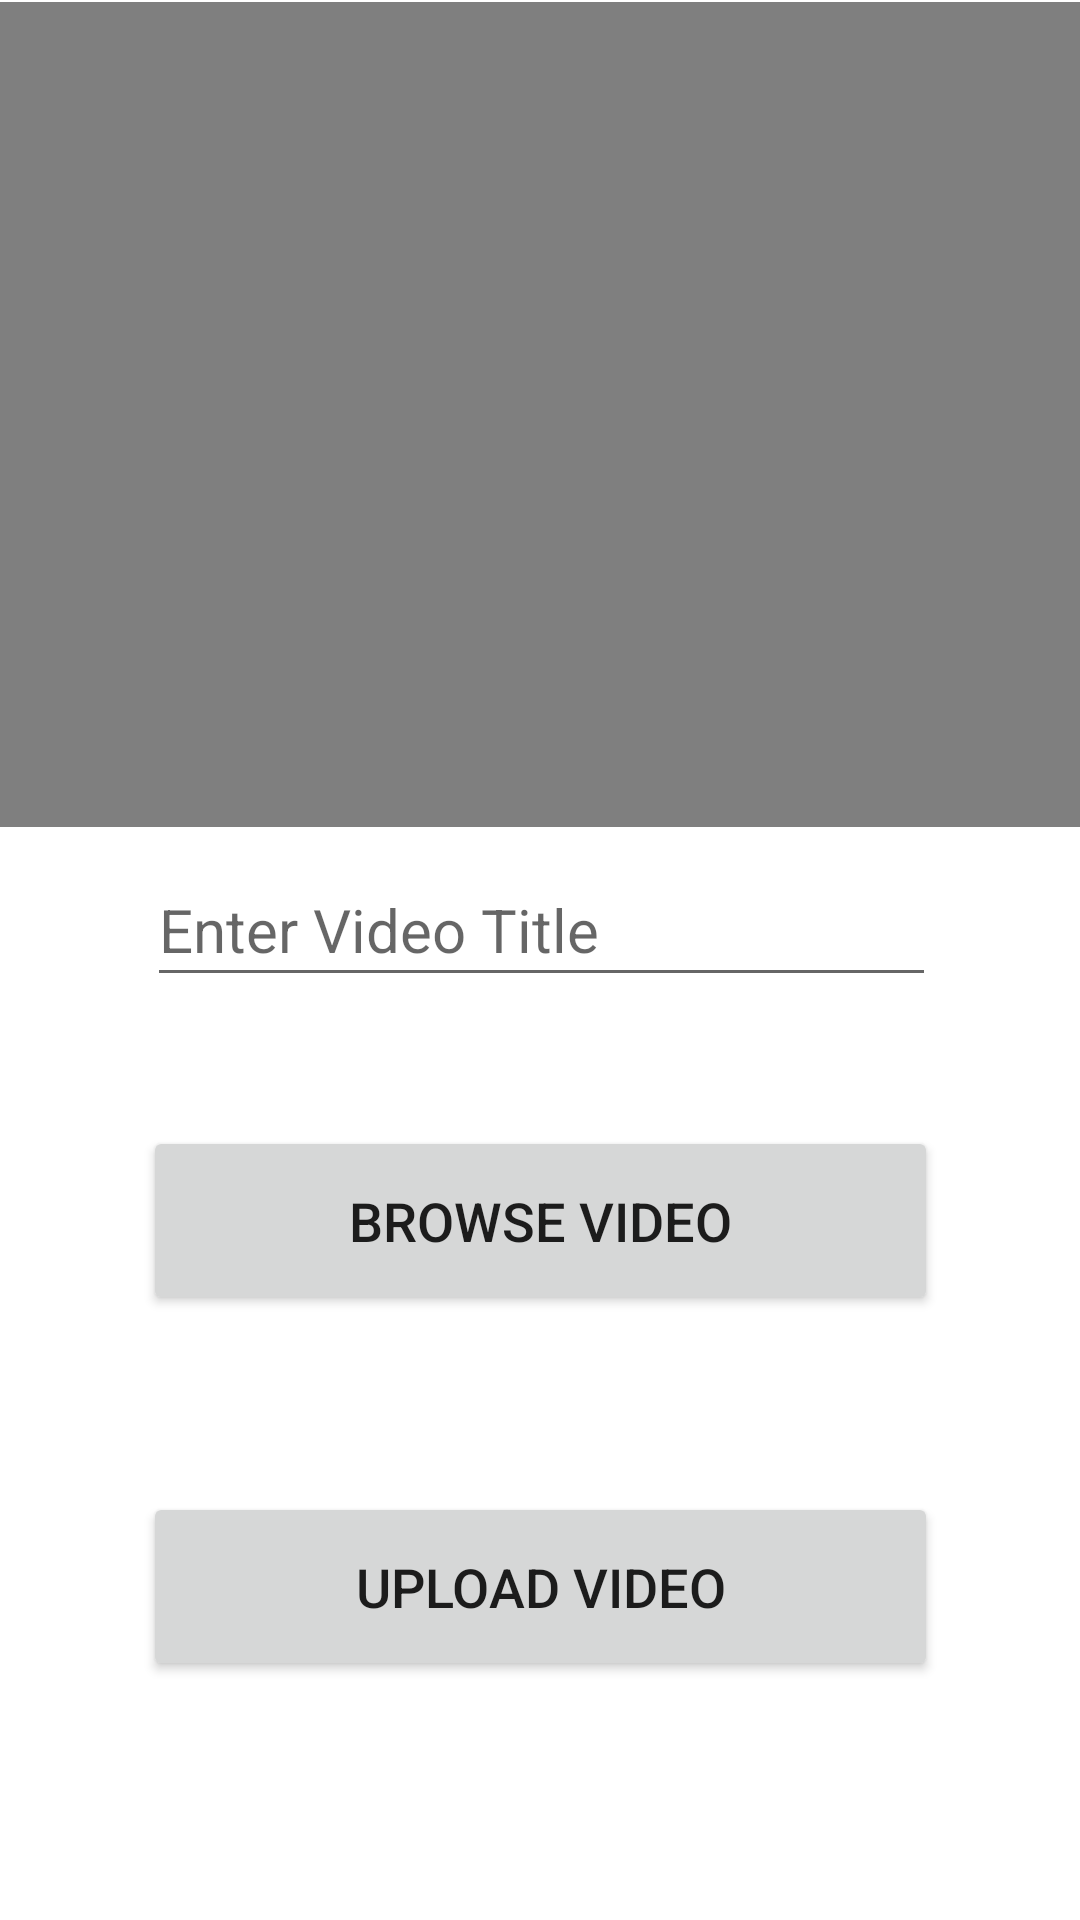

Here is an Android app screen rendered from its layout file. Give the layout XML and the strings, colors and styles it references.
<!-- AndroidManifest.xml: application theme Theme.Dropboxclient -->
<!-- res/layout/activity_addvideo.xml -->
<?xml version="1.0" encoding="utf-8"?>
<androidx.constraintlayout.widget.ConstraintLayout xmlns:android="http://schemas.android.com/apk/res/android"
    xmlns:app="http://schemas.android.com/apk/res-auto"
    xmlns:tools="http://schemas.android.com/tools"
    android:layout_width="match_parent"
    android:layout_height="match_parent"
    tools:context=".addvideo">

    <VideoView
        android:id="@+id/videoView"
        android:layout_width="410dp"
        android:layout_height="275dp"
        app:layout_constraintBottom_toBottomOf="parent"
        app:layout_constraintEnd_toEndOf="parent"
        app:layout_constraintHorizontal_bias="0.0"
        app:layout_constraintStart_toStartOf="parent"
        app:layout_constraintTop_toTopOf="parent"
        app:layout_constraintVertical_bias="0.002" />

    <Button
        android:id="@+id/upload"
        android:layout_width="265dp"
        android:layout_height="63dp"
        android:layout_marginTop="20dp"
        android:layout_marginBottom="135dp"
        android:text="Upload Video"
        android:textSize="18sp"
        app:layout_constraintBottom_toBottomOf="parent"
        app:layout_constraintEnd_toEndOf="parent"
        app:layout_constraintStart_toStartOf="parent"
        app:layout_constraintTop_toBottomOf="@+id/browse" />

    <Button
        android:id="@+id/browse"
        android:layout_width="265dp"
        android:layout_height="63dp"
        android:layout_marginTop="43dp"
        android:layout_marginBottom="39dp"
        android:text="Browse Video"
        android:textSize="18sp"
        app:layout_constraintBottom_toTopOf="@+id/upload"
        app:layout_constraintEnd_toEndOf="parent"
        app:layout_constraintStart_toStartOf="parent"
        app:layout_constraintTop_toBottomOf="@+id/v_title" />

    <EditText
        android:id="@+id/v_title"
        android:layout_width="263dp"
        android:layout_height="48dp"
        android:layout_marginTop="64dp"
        android:ems="10"
        android:hint="Enter Video Title"
        android:inputType="textPersonName"
        android:textColor="#000"
        android:textSize="20sp"
        app:layout_constraintBottom_toTopOf="@+id/browse"
        app:layout_constraintEnd_toEndOf="parent"
        app:layout_constraintHorizontal_bias="0.506"
        app:layout_constraintStart_toStartOf="parent"
        app:layout_constraintTop_toBottomOf="@+id/videoView"
        app:layout_constraintVertical_bias="0.338" />

</androidx.constraintlayout.widget.ConstraintLayout>
<!-- resources referenced by this layout -->
<resources>
  <style name="Theme.Dropboxclient" parent="Theme.MaterialComponents.DayNight.DarkActionBar">
          
          <item name="colorPrimary">@color/purple_500</item>
          <item name="colorPrimaryVariant">@color/purple_700</item>
          <item name="colorOnPrimary">@color/white</item>
          
          <item name="colorSecondary">@color/teal_200</item>
          <item name="colorSecondaryVariant">@color/teal_700</item>
          <item name="colorOnSecondary">@color/black</item>
          
          <item name="android:statusBarColor">?attr/colorPrimaryVariant</item>
          
      </style>
  <!-- not gathered from this repository: default colours our renderer supplied (Android Studio template values) -->
  <color name="purple_500">#FF6200EE</color>
  <color name="purple_700">#FF3700B3</color>
  <color name="teal_200">#FF03DAC5</color>
  <color name="teal_700">#FF018786</color>
  <color name="black">#FF000000</color>
  <color name="white">#FFFFFFFF</color>
</resources>
